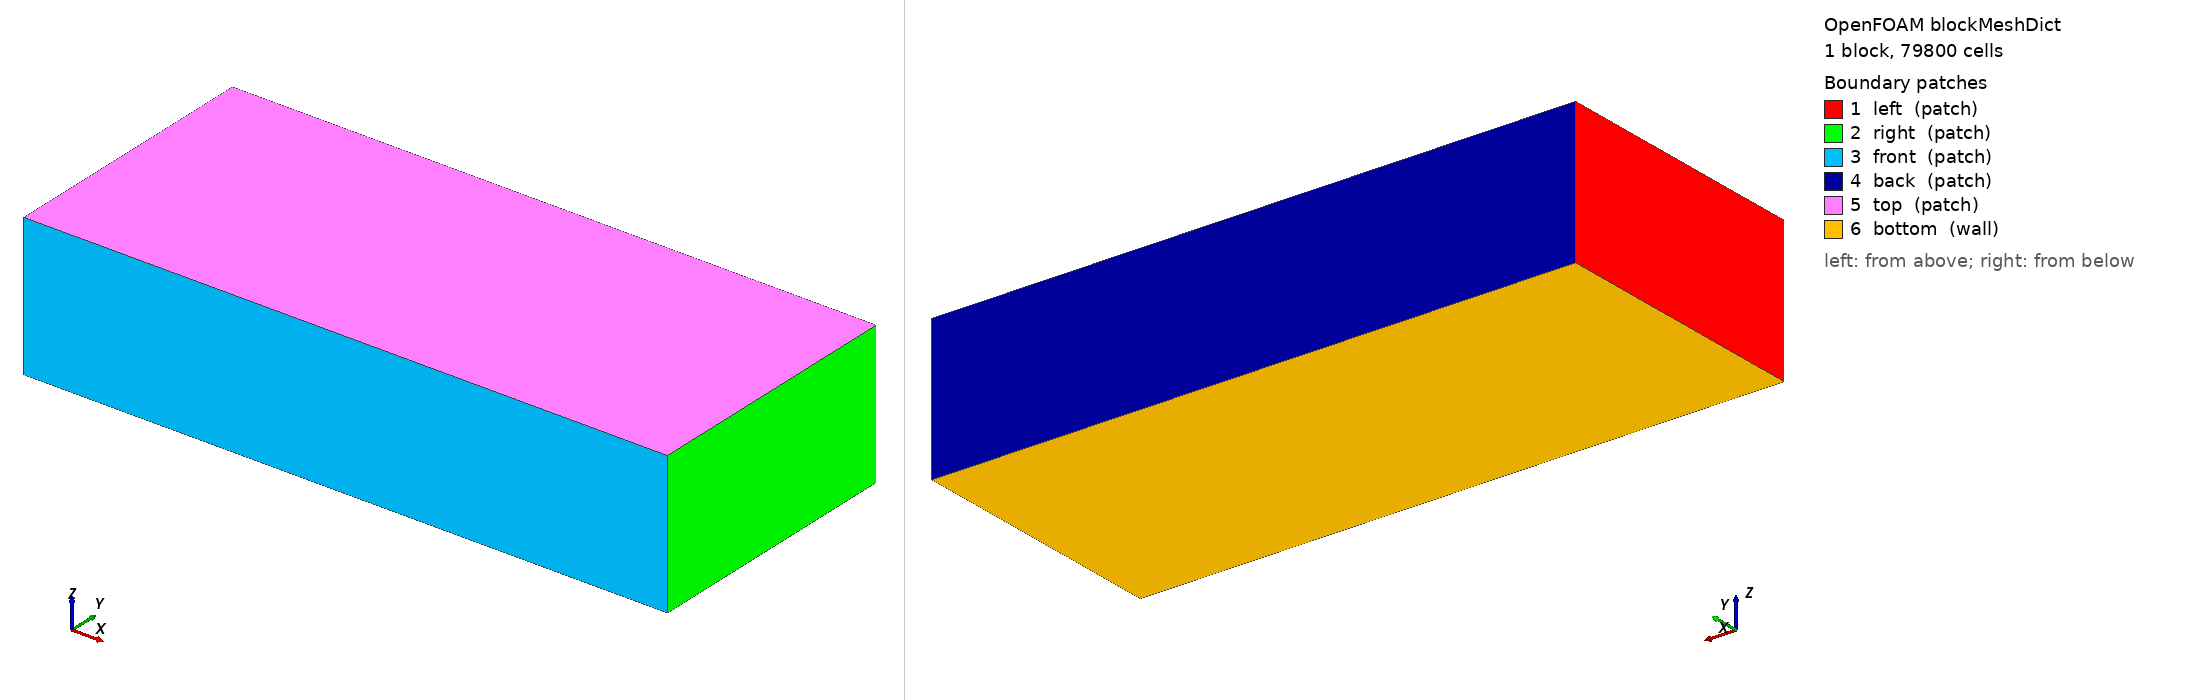

OpenFOAM case: the mesh blockMesh builds from blockMeshDict, 1 block(s), 79800 cells. Boundary patches (legend numbers): 1 left (patch), 2 right (patch), 3 front (patch), 4 back (patch), 5 top (patch), 6 bottom (wall). Left view from above one corner, right view from below the opposite corner. Boundary conditions: 10 field file(s) under 0/ or 0.orig/; 6 of 6 drawn patches have an entry in a shipped field file.

=== system/blockMeshDict ===
/*--------------------------------*- C++ -*----------------------------------*\
| =========                 |                                                 |
| \\      /  Field          | OpenFOAM: The Open Source CFD Toolbox           |
|  \\    /   Operation      | blockMeshDict                                   |
|   \\  /    And            | Simple uniform mesh                             |
|    \\/     Manipulation   |                                                 |
\*---------------------------------------------------------------------------*/

FoamFile
{
    version     2.0;
    format      ascii;
    class       dictionary;
    object      blockMeshDict;
}

scale 1.0;

// ======================  DOMAIN  ======================
xmin    -150;
xmax      40;

ymin     -40;
ymax      40;

zmin       0;
zmax      42;

// ======================  UNIFORM MESH  ======================
// Uniform cell size: dx = dy = dz = 2 m
nCellsX   95; //190;
nCellsY   40; // 80;
nCellsZ   21; // 42;

// ======================  VERTICES  ======================
vertices
(
    ($xmin $ymin $zmin)   // 0
    ($xmax $ymin $zmin)   // 1
    ($xmax $ymax $zmin)   // 2
    ($xmin $ymax $zmin)   // 3

    ($xmin $ymin $zmax)   // 4
    ($xmax $ymin $zmax)   // 5
    ($xmax $ymax $zmax)   // 6
    ($xmin $ymax $zmax)   // 7
);

// ======================  BLOCKS  ======================
blocks
(
    hex (0 1 2 3 4 5 6 7) ($nCellsX $nCellsY $nCellsZ) simpleGrading (1 1 1)
);

// ======================  EDGES  ======================
edges
(
);

// ======================  BOUNDARIES  ======================
boundary
(
    left
    {
        type patch;
        faces
        (
            (0 3 7 4)
        );
    }

    right
    {
        type patch;
        faces
        (
            (1 2 6 5)
        );
    }

    front
    {
        type patch;
        faces
        (
            (0 1 5 4)
        );
    }

    back
    {
        type patch;
        faces
        (
            (3 2 6 7)
        );
    }

    top
    {
        type patch;
        faces
        (
            (4 5 6 7)
        );
    }

    bottom
    {
        type wall;
        faces
        (
            (0 3 2 1)
        );
    }
);

// ======================  MERGE PATCH PAIRS  ======================
mergePatchPairs
(
);

// ************************************************************************* //

=== 0.orig/H2 ===
/*--------------------------------*- C++ -*----------------------------------*| =========                 |                                                 |
| \      /  F ield         | OpenFOAM: The Open Source CFD Toolbox           |
|  \    /   O peration     | Version:  v2406                                 |
|   \  /    A nd           | Website:  www.openfoam.com                      |
|    \/     M anipulation  |                                                 |
\*---------------------------------------------------------------------------*/
FoamFile
{
    version     2.0;
    format      ascii;
    class       volScalarField;
    object      H2;
}
// * * * * * * * * * * * * * * * * * * * * * * * * * * * * * * * * * * * * * //

dimensions      [0 0 0 0 0 0 0];
internalField   uniform 0;

boundaryField
{
    right               { type inletOutlet; inletValue uniform 0; value $internalField; }
    left                { type inletOutlet; inletValue uniform 0; value $internalField; }
    front               { type inletOutlet; inletValue uniform 0; value $internalField; }
    back                { type inletOutlet; inletValue uniform 0; value $internalField; }
    top                 { type inletOutlet; inletValue uniform 0; value $internalField; }
    bottom              { type zeroGradient; }
    bunkering-boat_m    { type zeroGradient; }
    bunkering-quay_m    { type zeroGradient; }
    nozzle_holder_wall  { type zeroGradient; }
    nozzle              { type fixedValue; value uniform 1; }
}
// ************************************************************************* //


=== 0.orig/U ===
/*--------------------------------*- C++ -*----------------------------------*\
| =========                 |                                                 |
| \\      /  F ield         | OpenFOAM: The Open Source CFD Toolbox           |
|  \\    /   O peration     | Version:  v2406                                 |
|   \\  /    A nd           | Website:  www.openfoam.com                      |
|    \\/     M anipulation  |                                                 |
\*---------------------------------------------------------------------------*/
FoamFile
{
    version     2.0;
    format      ascii;
    class       volVectorField;
    object      U;
}
// * * * * * * * * * * * * * * * * * * * * * * * * * * * * * * * * * * * * * //

dimensions      [0 1 -1 0 0 0 0];
internalField   uniform (0 0 0);

boundaryField
{
    right
    {
        type            pressureInletOutletVelocity;
        value           $internalField;
        phi             phi;
    }
    left
    {
        type            pressureInletOutletVelocity;
        value           $internalField;
        phi             phi;
    }
    front
    {
        type            pressureInletOutletVelocity;
        value           $internalField;
        phi             phi;
    }
    back
    {
        type            pressureInletOutletVelocity;
        value           $internalField;
        phi             phi;
    }
    top
    {
        type            pressureInletOutletVelocity;
        value           $internalField;
        phi             phi;
    }
    bottom
    {
        type            noSlip;
    }
    bunkering-boat_m
    {
        type            noSlip;
    }
    bunkering-quay_m
    {
        type            noSlip;
    }
    nozzle_holder_wall
    {
        type            noSlip;
    }
    nozzle
    {
        type            uniformFixedValue;
        uniformValue    table
        (
            (0        (0 0 0))
            (0.01     (0 0 800))   // ramp from 0 to 100 m/s over 0.01 s
            (100      (0 0 800))   // hold at 100 m/s
        );
        value           uniform (0 0 0);
}    
}
// ************************************************************************* //


=== 0.orig/alphat ===
/*--------------------------------*- C++ -*----------------------------------*\
| =========                 |                                                 |
| \\      /  F ield         | OpenFOAM: The Open Source CFD Toolbox           |
|  \\    /   O peration     | Version:  v2406                                 |
|   \\  /    A nd           | Website:  www.openfoam.com                      |
|    \\/     M anipulation  |                                                 |
\*---------------------------------------------------------------------------*/
FoamFile
{
    version     2.0;
    format      ascii;
    class       volScalarField;
    object      alphat;
}
// * * * * * * * * * * * * * * * * * * * * * * * * * * * * * * * * * * * * * //

dimensions      [1 -1 -1 0 0 0 0];
internalField   uniform 7.89e-4;

boundaryField
{
    right               { type calculated; value $internalField; }
    left                { type calculated; value $internalField; }
    front               { type calculated; value $internalField; }
    back                { type calculated; value $internalField; }
    top                 { type calculated; value $internalField; }
    bottom              { type compressible::alphatWallFunction; Prt 0.85; value $internalField; }
    bunkering-boat_m    { type compressible::alphatWallFunction; Prt 0.85; value $internalField; }
    bunkering-quay_m    { type compressible::alphatWallFunction; Prt 0.85; value $internalField; }
    nozzle_holder_wall  { type compressible::alphatWallFunction; Prt 0.85; value $internalField; }
    nozzle              { type calculated; value uniform 1.8e-1; }
}
// ************************************************************************* //


=== 0.orig/epsilon ===
/*--------------------------------*- C++ -*----------------------------------*\
| =========                 |                                                 |
| \\      /  F ield         | OpenFOAM: The Open Source CFD Toolbox           |
|  \\    /   O peration     | Version:  v2406                                 |
|   \\  /    A nd           | Website:  www.openfoam.com                      |
|    \\/     M anipulation  |                                                 |
\*---------------------------------------------------------------------------*/
FoamFile
{
    version     2.0;
    format      ascii;
    class       volScalarField;
    object      epsilon;
}
// * * * * * * * * * * * * * * * * * * * * * * * * * * * * * * * * * * * * * //

dimensions      [0 2 -3 0 0 0 0];
internalField   uniform 2.0e-7;

boundaryField
{
    right               { type inletOutlet; inletValue $internalField; value $internalField; }
    left                { type inletOutlet; inletValue $internalField; value $internalField; }
    front               { type inletOutlet; inletValue $internalField; value $internalField; }
    back                { type inletOutlet; inletValue $internalField; value $internalField; }
    top                 { type inletOutlet; inletValue $internalField; value $internalField; }
    bottom              { type epsilonWallFunction; value $internalField; }
    bunkering-boat_m    { type epsilonWallFunction; value $internalField; }
    bunkering-quay_m    { type epsilonWallFunction; value $internalField; }
    nozzle_holder_wall  { type epsilonWallFunction; value $internalField; }
    nozzle              { type turbulentMixingLengthDissipationRateInlet; mixingLength 0.01; value uniform 8.62e5; }
}
// ************************************************************************* //


=== 0.orig/k ===
/*--------------------------------*- C++ -*----------------------------------*\
| =========                 |                                                 |
| \\      /  F ield         | OpenFOAM: The Open Source CFD Toolbox           |
|  \\    /   O peration     | Version:  v2406                                 |
|   \\  /    A nd           | Website:  www.openfoam.com                      |
|    \\/     M anipulation  |                                                 |
\*---------------------------------------------------------------------------*/
FoamFile
{
    version     2.0;
    format      ascii;
    class       volScalarField;
    object      k;
}
// * * * * * * * * * * * * * * * * * * * * * * * * * * * * * * * * * * * * * //

dimensions      [0 2 -2 0 0 0 0];
internalField   uniform 3.8e-5;

boundaryField
{
    right               { type inletOutlet; inletValue $internalField; value $internalField; }
    left                { type inletOutlet; inletValue $internalField; value $internalField; }
    front               { type inletOutlet; inletValue $internalField; value $internalField; }
    back                { type inletOutlet; inletValue $internalField; value $internalField; }
    top                 { type inletOutlet; inletValue $internalField; value $internalField; }
    bottom              { type kqRWallFunction; value $internalField; }
    bunkering-boat_m    { type kqRWallFunction; value $internalField; }
    bunkering-quay_m    { type kqRWallFunction; value $internalField; }
    nozzle_holder_wall  { type kqRWallFunction; value $internalField; }
    nozzle              { type turbulentIntensityKineticEnergyInlet; intensity 0.05; value uniform 6.0e2; }
}
// ************************************************************************* //


=== 0.orig/nut ===
/*--------------------------------*- C++ -*----------------------------------*\
| =========                 |                                                 |
| \\      /  F ield         | OpenFOAM: The Open Source CFD Toolbox           |
|  \\    /   O peration     | Version:  v2406                                 |
|   \\  /    A nd           | Website:  www.openfoam.com                      |
|    \\/     M anipulation  |                                                 |
\*---------------------------------------------------------------------------*/
FoamFile
{
    version     2.0;
    format      ascii;
    class       volScalarField;
    object      nut;
}
// * * * * * * * * * * * * * * * * * * * * * * * * * * * * * * * * * * * * * //

dimensions      [0 2 -1 0 0 0 0];
internalField   uniform 6.7e-4;

boundaryField
{
    right               { type calculated; value $internalField; }
    left                { type calculated; value $internalField; }
    front               { type calculated; value $internalField; }
    back                { type calculated; value $internalField; }
    top                 { type calculated; value $internalField; }
    bottom              { type nutkWallFunction; value $internalField; }
    bunkering-boat_m    { type nutkWallFunction; value $internalField; }
    bunkering-quay_m    { type nutkWallFunction; value $internalField; }
    nozzle_holder_wall  { type nutkWallFunction; value $internalField; }
    nozzle              { type calculated; value uniform 1.5e-1; }
}
// ************************************************************************* //


=== 0/N2 ===
/*--------------------------------*- C++ -*----------------------------------*\
| =========                 |                                                 |
| \\      /  F ield         | OpenFOAM: The Open Source CFD Toolbox           |
|  \\    /   O peration     | Version:  2406                                  |
|   \\  /    A nd           | Website:  www.openfoam.com                      |
|    \\/     M anipulation  |                                                 |
\*---------------------------------------------------------------------------*/
FoamFile
{
    version     2.0;
    format      binary;
    arch        "LSB;label=32;scalar=64";
    class       volScalarField;
    location    "0";
    object      N2;
}
// * * * * * * * * * * * * * * * * * * * * * * * * * * * * * * * * * * * * * //

dimensions      [0 0 0 0 0 0 0];

internalField   uniform 0.77;

boundaryField
{
    left
    {
        type            inletOutlet;
        inletValue      uniform 0.77;
        value           uniform 0.77;
    }
    right
    {
        type            inletOutlet;
        inletValue      uniform 0.77;
        value           uniform 0.77;
    }
    front
    {
        type            inletOutlet;
        inletValue      uniform 0.77;
        value           uniform 0.77;
    }
    back
    {
        type            inletOutlet;
        inletValue      uniform 0.77;
        value           uniform 0.77;
    }
    top
    {
        type            inletOutlet;
        inletValue      uniform 0.77;
        value           uniform 0.77;
    }
    bottom
    {
        type            zeroGradient;
    }
    bunkering-boat_m
    {
        type            zeroGradient;
    }
    bunkering-quay_m
    {
        type            zeroGradient;
    }
    nozzle
    {
        type            fixedValue;
        value           uniform 0;
    }
    nozzle_holder_wall
    {
        type            zeroGradient;
    }
}


// ************************************************************************* //


=== 0/U ===
/*--------------------------------*- C++ -*----------------------------------*\
| =========                 |                                                 |
| \\      /  F ield         | OpenFOAM: The Open Source CFD Toolbox           |
|  \\    /   O peration     | Version:  2406                                  |
|   \\  /    A nd           | Website:  www.openfoam.com                      |
|    \\/     M anipulation  |                                                 |
\*---------------------------------------------------------------------------*/
FoamFile
{
    version     2.0;
    format      binary;
    arch        "LSB;label=32;scalar=64";
    class       volVectorField;
    location    "0";
    object      U;
}
// * * * * * * * * * * * * * * * * * * * * * * * * * * * * * * * * * * * * * //

dimensions      [0 1 -1 0 0 0 0];

internalField   uniform (0 0 0);

boundaryField
{
    left
    {
        type            pressureInletOutletVelocity;
        value           uniform (0 0 0);
    }
    right
    {
        type            pressureInletOutletVelocity;
        value           uniform (0 0 0);
    }
    front
    {
        type            pressureInletOutletVelocity;
        value           uniform (0 0 0);
    }
    back
    {
        type            pressureInletOutletVelocity;
        value           uniform (0 0 0);
    }
    top
    {
        type            pressureInletOutletVelocity;
        value           uniform (0 0 0);
    }
    bottom
    {
        type            noSlip;
    }
    bunkering-boat_m
    {
        type            noSlip;
    }
    bunkering-quay_m
    {
        type            noSlip;
    }
    nozzle
    {
        type            uniformFixedValue;
        uniformValue    table;
        uniformValueCoeffs
        {
            values          
3
(
(0 (0 0 0))
(0.01 (0 0 800))
(100 (0 0 800))
)
;
        }
        value           uniform (0 0 0);
    }
    nozzle_holder_wall
    {
        type            noSlip;
    }
}


// ************************************************************************* //


=== 0/epsilon ===
/*--------------------------------*- C++ -*----------------------------------*\
| =========                 |                                                 |
| \\      /  F ield         | OpenFOAM: The Open Source CFD Toolbox           |
|  \\    /   O peration     | Version:  2406                                  |
|   \\  /    A nd           | Website:  www.openfoam.com                      |
|    \\/     M anipulation  |                                                 |
\*---------------------------------------------------------------------------*/
FoamFile
{
    version     2.0;
    format      binary;
    arch        "LSB;label=32;scalar=64";
    class       volScalarField;
    location    "0";
    object      epsilon;
}
// * * * * * * * * * * * * * * * * * * * * * * * * * * * * * * * * * * * * * //

dimensions      [0 2 -3 0 0 0 0];

internalField   uniform 2e-07;

boundaryField
{
    left
    {
        type            inletOutlet;
        inletValue      uniform 2e-07;
        value           uniform 2e-07;
    }
    right
    {
        type            inletOutlet;
        inletValue      uniform 2e-07;
        value           uniform 2e-07;
    }
    front
    {
        type            inletOutlet;
        inletValue      uniform 2e-07;
        value           uniform 2e-07;
    }
    back
    {
        type            inletOutlet;
        inletValue      uniform 2e-07;
        value           uniform 2e-07;
    }
    top
    {
        type            inletOutlet;
        inletValue      uniform 2e-07;
        value           uniform 2e-07;
    }
    bottom
    {
        type            epsilonWallFunction;
        value           uniform 2e-07;
    }
    bunkering-boat_m
    {
        type            epsilonWallFunction;
        value           uniform 2e-07;
    }
    bunkering-quay_m
    {
        type            epsilonWallFunction;
        value           uniform 2e-07;
    }
    nozzle
    {
        type            turbulentMixingLengthDissipationRateInlet;
        mixingLength    0.01;
        value           uniform 862000;
    }
    nozzle_holder_wall
    {
        type            epsilonWallFunction;
        value           uniform 2e-07;
    }
}


// ************************************************************************* //


=== 0/p ===
/*--------------------------------*- C++ -*----------------------------------*\
| =========                 |                                                 |
| \\      /  F ield         | OpenFOAM: The Open Source CFD Toolbox           |
|  \\    /   O peration     | Version:  2406                                  |
|   \\  /    A nd           | Website:  www.openfoam.com                      |
|    \\/     M anipulation  |                                                 |
\*---------------------------------------------------------------------------*/
FoamFile
{
    version     2.0;
    format      binary;
    arch        "LSB;label=32;scalar=64";
    class       volScalarField;
    location    "0";
    object      p;
}
// * * * * * * * * * * * * * * * * * * * * * * * * * * * * * * * * * * * * * //

dimensions      [1 -1 -2 0 0 0 0];

internalField   uniform 101325;

boundaryField
{
    left
    {
        type            waveTransmissive;
        gamma           1.4;
        fieldInf        101325;
        lInf            5;
        value           uniform 101325;
    }
    right
    {
        type            waveTransmissive;
        gamma           1.4;
        fieldInf        101325;
        lInf            5;
        value           uniform 101325;
    }
    front
    {
        type            waveTransmissive;
        gamma           1.4;
        fieldInf        101325;
        lInf            5;
        value           uniform 101325;
    }
    back
    {
        type            totalPressure;
        rho             rho;
        psi             thermo:psi;
        gamma           1.4;
        p0              uniform 101325;
        value           uniform 101325;
    }
    top
    {
        type            waveTransmissive;
        gamma           1.4;
        fieldInf        101325;
        lInf            5;
        value           uniform 101325;
    }
    bottom
    {
        type            zeroGradient;
    }
    bunkering-boat_m
    {
        type            zeroGradient;
    }
    bunkering-quay_m
    {
        type            zeroGradient;
    }
    nozzle
    {
        type            zeroGradient;
    }
    nozzle_holder_wall
    {
        type            zeroGradient;
    }
}


// ************************************************************************* //


Also in the case, not shown: constant/polyMesh/owner (numeric list).
